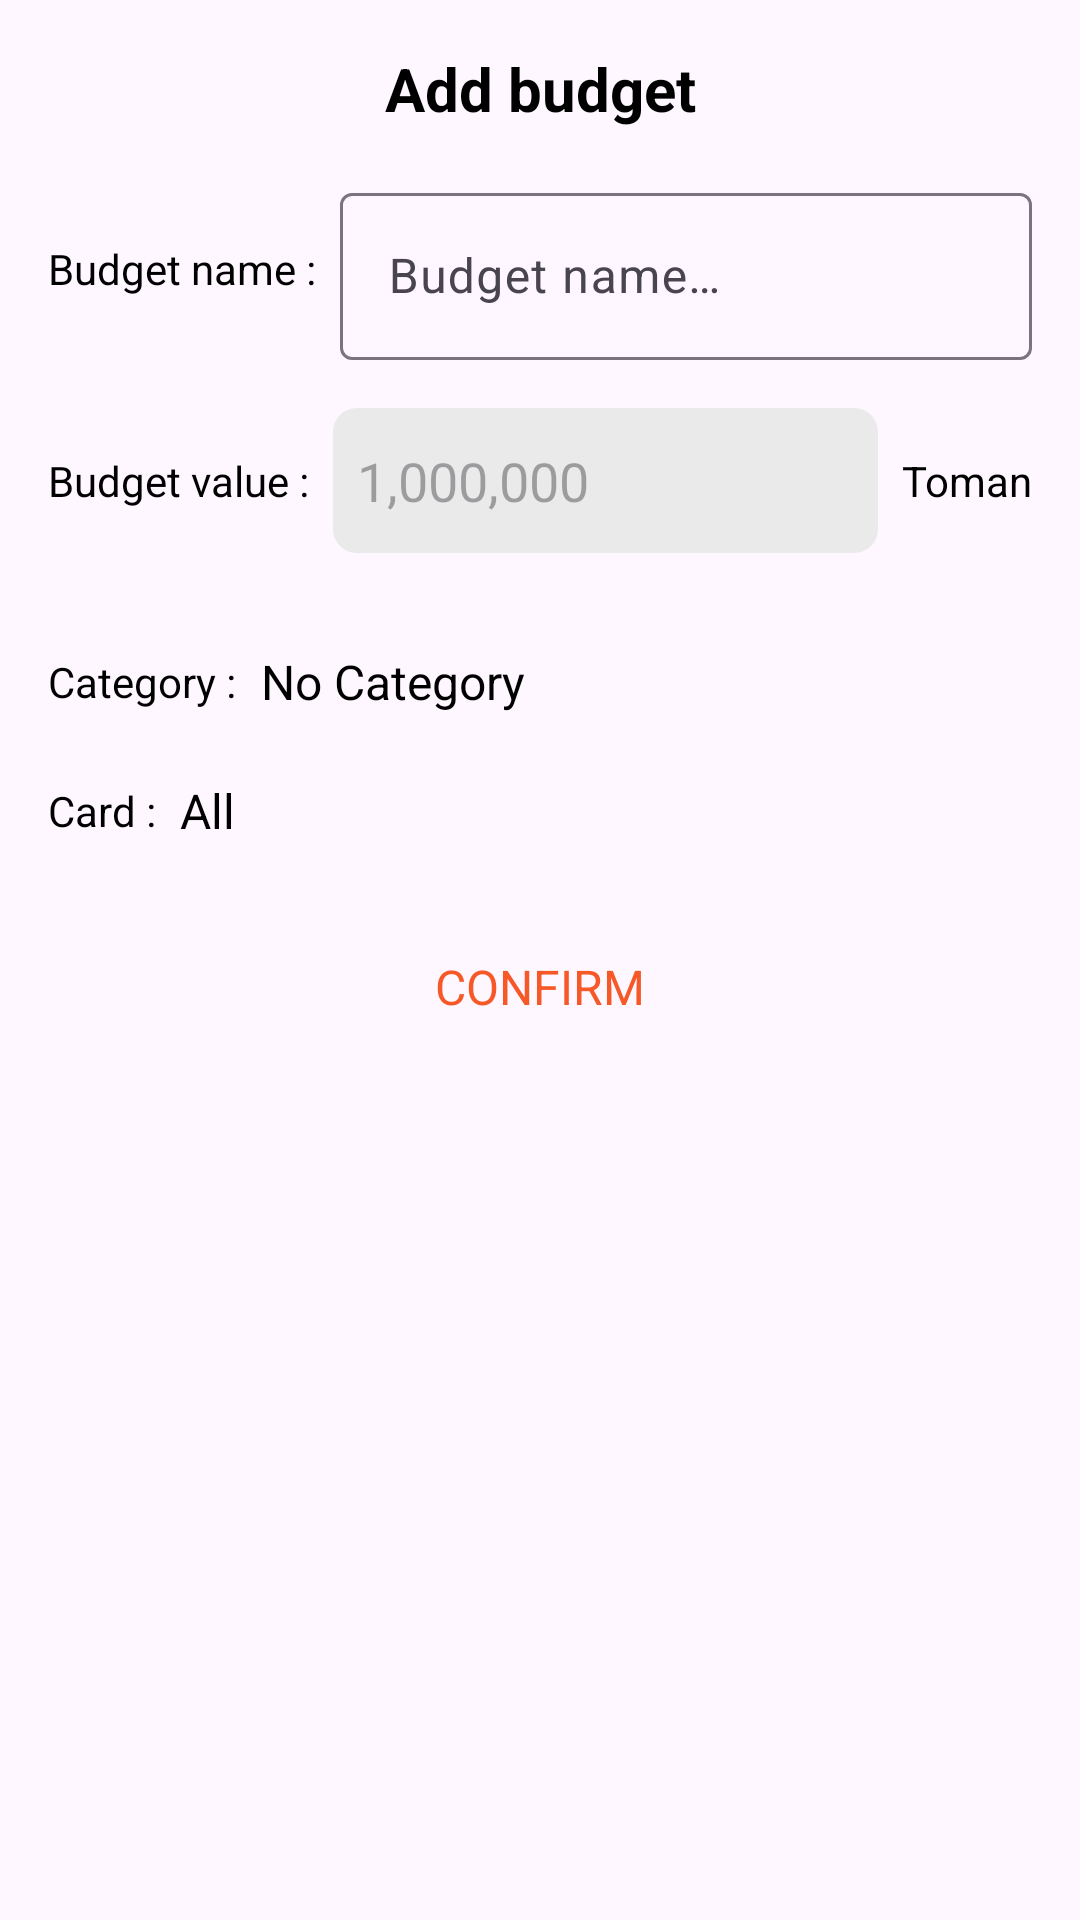

Write the Android layout XML for this screen, with the resource values it uses.
<!-- AndroidManifest.xml: application theme Theme.SelfAccounting -->
<!-- res/layout/fragment_add_budget.xml -->
<?xml version="1.0" encoding="utf-8"?>

<androidx.core.widget.NestedScrollView xmlns:android="http://schemas.android.com/apk/res/android"
    xmlns:app="http://schemas.android.com/apk/res-auto"
    xmlns:tools="http://schemas.android.com/tools"
    style="@style/bottomSheetBackground"
    android:layout_width="match_parent"
    android:layout_height="wrap_content"
    android:background="@drawable/corners_top">

    <androidx.constraintlayout.widget.ConstraintLayout
        android:layout_width="match_parent"
        android:layout_height="wrap_content"
        android:paddingBottom="32dp">

        <TextView
            android:id="@+id/txtAddBudget"
            style="@style/Theme.SelfAccounting"
            android:layout_width="wrap_content"
            android:layout_height="wrap_content"
            android:layout_marginTop="16dp"
            android:text="@string/add_budget"
            android:textSize="20sp"
            android:textStyle="bold"
            app:layout_constraintEnd_toEndOf="parent"
            app:layout_constraintStart_toStartOf="parent"
            app:layout_constraintTop_toTopOf="parent" />

        <TextView
            android:id="@+id/textView32"
            android:layout_width="wrap_content"
            android:layout_height="wrap_content"
            android:text="@string/budget_value"
            app:layout_constraintBottom_toBottomOf="@+id/edtTxtBudgetValue"
            app:layout_constraintStart_toStartOf="@+id/textView38"
            app:layout_constraintTop_toTopOf="@+id/edtTxtBudgetValue" />

        <TextView
            android:id="@+id/textView38"
            android:layout_width="wrap_content"
            android:layout_height="wrap_content"
            android:layout_marginStart="16dp"
            android:text="@string/budget_name"
            app:layout_constraintBottom_toBottomOf="@+id/textInputLayout3"
            app:layout_constraintStart_toStartOf="parent"
            app:layout_constraintTop_toTopOf="@+id/textInputLayout3" />

        <EditText
            android:id="@+id/edtTxtBudgetValue"
            style="@style/editText"
            android:layout_width="0dp"
            android:layout_height="wrap_content"
            android:layout_marginStart="8dp"
            android:layout_marginTop="16dp"
            android:layout_marginEnd="8dp"
            android:background="@drawable/corners_8"
            android:hint="1,000,000"
            android:inputType="number"
            android:maxLength="21"
            android:paddingStart="8dp"
            android:paddingLeft="8dp"
            android:paddingTop="12dp"
            android:paddingBottom="12dp"
            app:layout_constraintEnd_toStartOf="@+id/textView35"
            app:layout_constraintStart_toEndOf="@+id/textView32"
            app:layout_constraintTop_toBottomOf="@+id/textInputLayout3" />

        <TextView
            android:id="@+id/textView35"
            android:layout_width="wrap_content"
            android:layout_height="wrap_content"
            android:layout_marginEnd="16dp"
            android:text="@string/toman"
            app:layout_constraintBottom_toBottomOf="@+id/edtTxtBudgetValue"
            app:layout_constraintEnd_toEndOf="parent"
            app:layout_constraintTop_toTopOf="@+id/edtTxtBudgetValue" />

        <TextView
            android:id="@+id/textView37"
            android:layout_width="wrap_content"
            android:layout_height="wrap_content"
            android:layout_marginTop="48dp"
            android:text="@string/category"
            app:layout_constraintStart_toStartOf="@+id/textView32"
            app:layout_constraintTop_toBottomOf="@+id/textView32" />

        <TextView
            android:id="@+id/textView40"
            android:layout_width="wrap_content"
            android:layout_height="wrap_content"
            android:layout_marginTop="24dp"

            android:text="@string/card"
            app:layout_constraintStart_toStartOf="@+id/textView37"
            app:layout_constraintTop_toBottomOf="@+id/textView37" />

        <Button
            android:id="@+id/btnAddBudget"
            android:layout_width="wrap_content"
            android:layout_height="wrap_content"
            android:layout_marginTop="24dp"
            android:background="@drawable/corners_12"
            android:text="@string/submit"
            android:textColor="@color/colorPrimary"
            android:textSize="16sp"
            app:layout_constraintBottom_toBottomOf="parent"
            app:layout_constraintEnd_toEndOf="parent"
            app:layout_constraintStart_toStartOf="parent"
            app:layout_constraintTop_toBottomOf="@+id/txtCard" />

        <com.google.android.material.textfield.TextInputLayout
            android:id="@+id/textInputLayout3"
            android:layout_width="0dp"
            android:layout_height="wrap_content"
            android:layout_marginStart="8dp"
            android:layout_marginTop="16dp"
            android:layout_marginEnd="16dp"
            app:layout_constraintEnd_toEndOf="parent"
            app:layout_constraintStart_toEndOf="@+id/textView38"
            app:layout_constraintTop_toBottomOf="@+id/txtAddBudget">

            <com.google.android.material.textfield.TextInputEditText
                android:id="@+id/edtTxtName"
                android:layout_width="match_parent"
                android:layout_height="wrap_content"
                android:hint="@string/budget_name_with_dots" />

        </com.google.android.material.textfield.TextInputLayout>

        <TextView
            android:id="@+id/txtCategory"
            android:layout_width="wrap_content"
            android:layout_height="wrap_content"
            android:layout_marginStart="8dp"
            android:text="@string/without_category"
            android:textSize="16sp"
            app:layout_constraintBottom_toBottomOf="@+id/textView37"
            app:layout_constraintStart_toEndOf="@+id/icCategory"
            app:layout_constraintTop_toTopOf="@+id/textView37" />

        <TextView
            android:id="@+id/txtCard"
            android:layout_width="wrap_content"
            android:layout_height="wrap_content"
            android:layout_marginStart="8dp"
            android:text="@string/all"
            android:textSize="16sp"
            app:layout_constraintBottom_toBottomOf="@+id/textView40"
            app:layout_constraintStart_toEndOf="@+id/icCard"
            app:layout_constraintTop_toTopOf="@+id/textView40" />

        <ImageView
            android:id="@+id/imgAddCategory"
            android:layout_width="wrap_content"
            android:layout_height="wrap_content"
            android:layout_marginStart="8dp"
            app:layout_constraintBottom_toBottomOf="@+id/txtCategory"
            app:layout_constraintStart_toEndOf="@+id/txtCategory"
            app:layout_constraintTop_toTopOf="@+id/txtCategory"
            app:srcCompat="@drawable/ic_arrow_down"
            style="@style/imageButton"/>

        <ImageView
            android:id="@+id/imgAddCard"
            android:layout_width="wrap_content"
            android:layout_height="wrap_content"
            android:layout_marginStart="8dp"
            app:layout_constraintBottom_toBottomOf="@+id/txtCard"
            app:layout_constraintStart_toEndOf="@+id/txtCard"
            app:layout_constraintTop_toTopOf="@+id/txtCard"
            app:srcCompat="@drawable/ic_arrow_down"
            style="@style/imageButton"/>

        <ImageView
            android:id="@+id/icCategory"
            android:layout_width="32dp"
            android:layout_height="32dp"
            android:layout_marginStart="8dp"
            android:visibility="gone"
            app:layout_constraintBottom_toBottomOf="@+id/txtCategory"
            app:layout_constraintStart_toEndOf="@+id/textView37"
            app:layout_constraintTop_toTopOf="@+id/txtCategory"
            tools:srcCompat="@tools:sample/avatars" />

        <ImageView
            android:id="@+id/icCard"
            android:layout_width="32dp"
            android:layout_height="32dp"
            android:layout_marginStart="8dp"
            android:visibility="gone"
            app:layout_constraintBottom_toBottomOf="@+id/txtCard"
            app:layout_constraintStart_toEndOf="@+id/textView40"
            app:layout_constraintTop_toTopOf="@+id/txtCard"
            tools:srcCompat="@tools:sample/avatars" />

    </androidx.constraintlayout.widget.ConstraintLayout>

</androidx.core.widget.NestedScrollView>
<!-- resources referenced by this layout -->
<resources>
  <color name="colorPrimary">#F65827</color>
  <!-- drawable corners_12 (drawable) -->
  <?xml version="1.0" encoding="utf-8"?>
  
  <shape xmlns:android="http://schemas.android.com/apk/res/android">
  
      <corners
          android:radius="12dp"/>
  
      <solid
          android:color="#00000000"/>
  
  </shape>
  <!-- drawable corners_8 (drawable) -->
  <?xml version="1.0" encoding="utf-8"?>
  
  <shape xmlns:android="http://schemas.android.com/apk/res/android">
  
      <corners
          android:radius="8dp"/>
  
  </shape>
  <string name="add_budget">Add budget</string>
  <string name="all">All</string>
  <string name="budget_name">Budget name :</string>
  <string name="budget_name_with_dots">Budget name…</string>
  <string name="budget_value">Budget value :</string>
  <string name="card">Card :</string>
  <string name="category">Category :</string>
  <string name="submit">Confirm</string>
  <string name="toman">Toman</string>
  <string name="without_category">No Category</string>
  <style name="Theme.SelfAccounting" parent="Base.Theme.SelfAccounting" />
  <style name="bottomSheetBackground">
          <item name="android:backgroundTint">@color/white</item>
          <item name="android:textColor">@color/black</item>
      </style>
  <style name="editText" parent="Widget.AppCompat.EditText">
          <item name="android:backgroundTint">@color/gray_light</item>
          <item name="hintTextColor">@color/gray</item>
          <item name="android:textColor">@color/black</item>
      </style>
  <style name="imageButton" parent="Widget.AppCompat.ImageButton">
          <item name="tint">@color/black</item>
          <item name="android:background">@null</item>
      </style>
  <style name="Base.Theme.SelfAccounting" parent="Theme.Material3.DayNight.NoActionBar">
  
          <item name="colorPrimary">@color/colorPrimary</item>
          <item name="colorPrimaryContainer">@color/colorPrimaryContainer</item>
          <item name="colorSecondary">@color/colorSecondary</item>
          <item name="colorSecondaryContainer">@color/colorSecondaryContainer</item>
  
  
          <item name="android:textColor">@color/black</item>
          <item name="fontFamily">@font/font</item>
      </style>
  <color name="white">#FFFFFFFF</color>
  <color name="black">#FF000000</color>
  <color name="gray_light">#EAEAEA</color>
  <color name="gray">#959595</color>
  <color name="colorPrimaryContainer">#FF8059</color>
  <color name="colorSecondary">#243FD8</color>
  <color name="colorSecondaryContainer">#5D75F8</color>
</resources>
